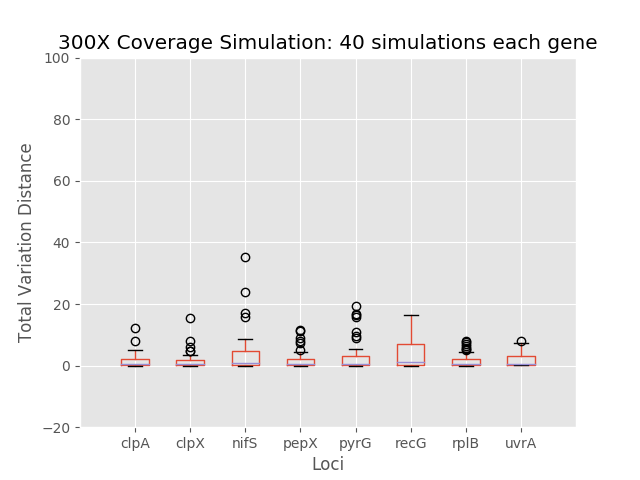

The data file committed next to this chart (first rows):
	0	1	2	3	4	5	6	7
0	0.3939	1.836	0.2422	0.2422	0.2422	1.446	0.2628	0.2422
1	2.741	5.885	0.5675	0.4263	1.658	7.517	0.3666	0.5675
2	0.9281	0.6869	6.363	2.907	2.954	10	2.805	1.384
3	0.2047	0.2047	0.2047	0.2047	0.2047	0.2047	0.2047	0.2047
4	0.09771	0.09646	2.122	1.839	0.09771	0.09646	0.09646	3.918
5	0.05157	0.02194	0.05157	0.05157	0.05157	0.02194	0.02194	0.05157
6	0.3239	4.604	0.371	0.7302	1.83	10.02	0.45	2.237
7	0.3024	0.2567	0.3024	1.03	0.3024	0.2567	0.2567	0.3024
8	0.1031	0.123	0.1031	0.1031	0.1031	0.123	0.1568	0.1031
9	0.8558	15.3	3.219	0.2012	0.2301	7.699	7.919	1.005
10	4.987	2.599	0.5706	2.626	0.4329	0.6096	1.683	3.766
11	2.347	0.5695	3.836	0.5692	0.7105	4.806	0.5282	0.5692
12	0.3183	0.6397	0.3183	8.887	0.3183	0.5985	1.04	8.071
13	12.28	0.03679	0.05349	0.5158	0.05349	7.438	7.771	3.077
14	0.04025	0.04151	0.04025	0.04025	0.04025	0.04151	0.04151	0.04025
15	2.71	1.735	4.706	0.2172	1.931	8.198	5.842	2.71
16	1.663	0.4607	3.013	4.266	2.423	0.4912	0.4695	0.5124
17	0.1256	0.1917	0.3566	0.1256	0.3095	0.7501	1.369	0.1256
18	0.3815	0.3109	0.3426	0.3426	0.3426	0.9789	0.3109	0.3426
19	0.05028	3.227	3.257	0.1546	11.02	8.36	0.01687	0.1546
20	0.1906	0.7683	35.28	2.495	2.035	1.472	6.496	4.097
21	2.655	0.2758	0.2958	1.123	0.2958	0.2758	2.049	2.588
22	2.044	7.863	8.748	1.009	1.9	8.583	0.2758	0.587
23	2.041	0.1601	23.91	0.2114	16.58	0.1601	1.914	0.2114
24	1.538	0.1202	0.1643	0.1643	0.1643	10.59	5.144	4.244
25	0.1643	0.5821	6.683	11.09	15.66	5.079	0.1202	3.387
26	7.909	0.08899	0.7873	1.309	0.4082	0.5043	1.325	1.024
27	0.6452	0.001287	0.02803	0.02803	0.02803	0.001287	2.373	1.167
28	0.02803	1.311	5.258	0.272	16.59	5.502	0.001287	0.272
29	3.874	0.3323	2.671	1.587	0.3621	0.3323	0.2308	0.3621
30	3.944	0.2063	0.9247	1.132	8.812	1.2	0.3323	7.317
31	1.132	3.413	17.21	11.7	19.24	16.45	4.304	0.3231
32	0.3566	0.1516	1.275	0.6091	9.662	0.1516	0.2671	5.142
33	0.1516	0.0576	0.4188	0.3761	0.05555	0.5559	0.1516	0.05555
34	0.1389	2.639	0.07027	7.884	0.07027	1.855	0.0576	0.07027
35	1.104	0.9867	5.723	1.074	5.142	1.152	0.443	3.017
36	0.3207	4.733	5.027	5.043	5.528	2.244	1.399	5.76
37	4.87	0.2503	0.1799	0.233	0.227	6.729	0.4843	0.7449
38	0.6231	0.5486	1.453	7.449	3.412	0.3024	5.515	7.095
39	0.5863	0.05012	15.78	0.08826	0.109	0.05012	6.881	0.109
